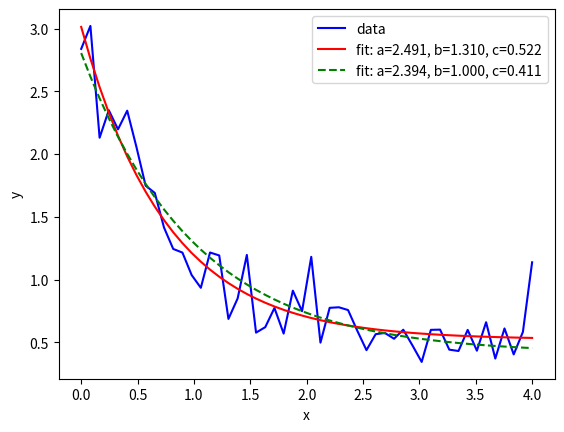

This figure's Python source:
import numpy as np
import matplotlib.pyplot as plt
from scipy.optimize import curve_fit


def func(x, a, b, c):
    return a * np.exp(-b * x) + c
# Define the data to be fit with some noise:


xdata = np.linspace(0, 4, 50)
y = func(xdata, 2.5, 1.3, 0.5)
rng = np.random.default_rng()
y_noise = 0.2 * rng.normal(size=xdata.size)
ydata = y + y_noise
plt.plot(xdata, ydata, 'b-', label='data')
# Fit for the parameters a, b, c of the function func:

popt, pcov = curve_fit(func, xdata, ydata)
popt

plt.plot(xdata, func(xdata, *popt), 'r-',
         label='fit: a=%5.3f, b=%5.3f, c=%5.3f' % tuple(popt))
# Constrain the optimization to the region of 0 <= a <= 3, 0 <= b <= 1 and 0 <= c <= 0.5:

popt, pcov = curve_fit(func, xdata, ydata, bounds=(0, [3., 1., 0.5]))
popt

plt.plot(xdata, func(xdata, *popt), 'g--',
         label='fit: a=%5.3f, b=%5.3f, c=%5.3f' % tuple(popt))
plt.xlabel('x')
plt.ylabel('y')
plt.legend()
plt.show()
